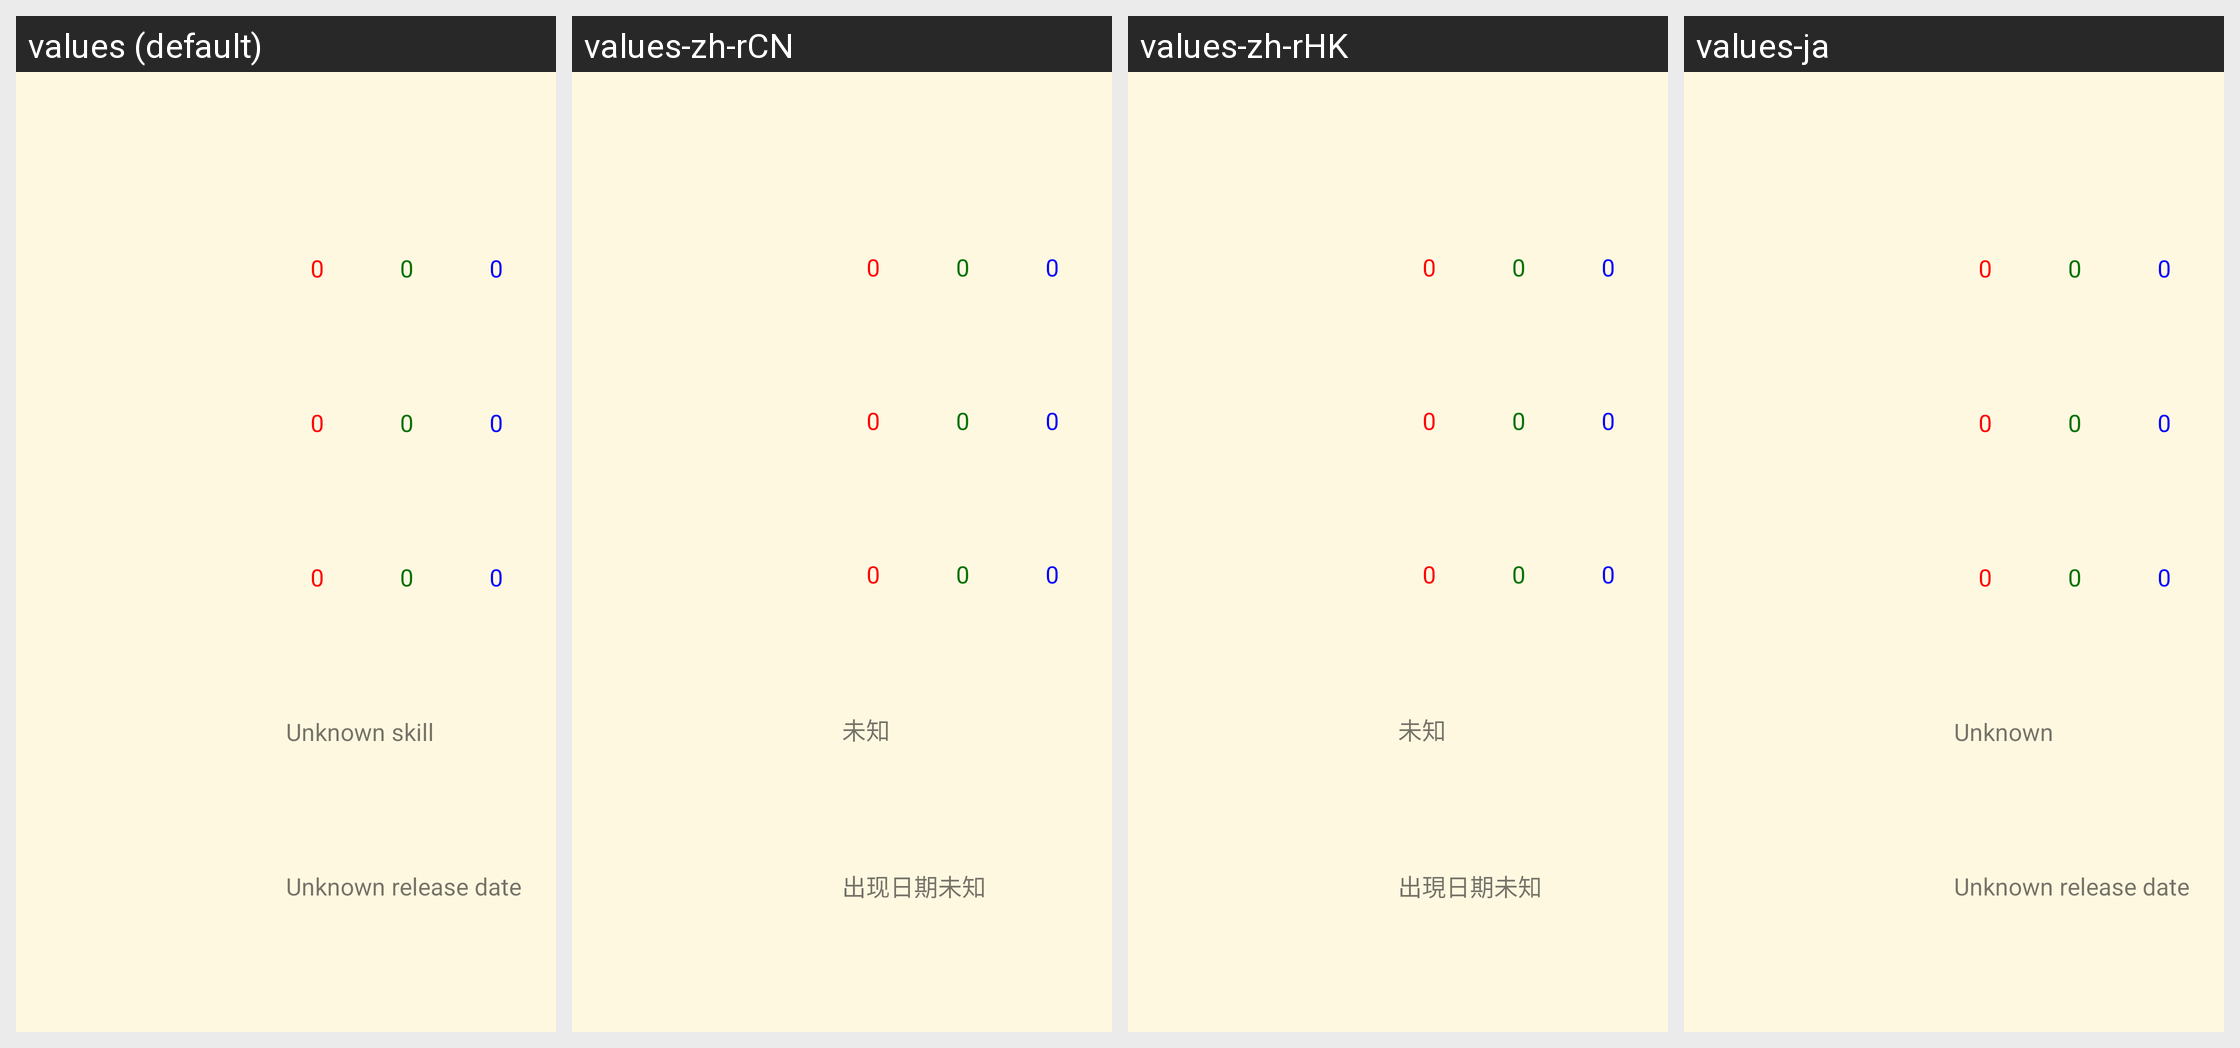

Strings drawn on this Android screen and how each of the app's shown locales translates them:
Android screen res/layout/medium_card_list_item.xml rendered under 4 locales, left to right: values (default), values-zh-rCN, values-zh-rHK, values-ja. Device: Nexus 5 (rendered at 1080×1920; each locale shown at half size, 540×960, under a caption strip naming it); theme AppTheme.
Strings drawn on this screen, with the default value and each locale's value (text and hints the layout hard-codes, and strings that could not be matched under every locale, appear in the picture but are not listed):

card_statistics_default_text
  values: 0
  values-zh-rCN: 0  [not translated; the default value is used]
  values-zh-rHK: 0  [not translated; the default value is used]
  values-ja: 0  [not translated; the default value is used]

card_skill_default_text
  values: Unknown skill
  values-zh-rCN: 未知
  values-zh-rHK: 未知
  values-ja: Unknown

card_release_date_default_text
  values: Unknown release date
  values-zh-rCN: 出现日期未知
  values-zh-rHK: 出現日期未知
  values-ja: Unknown release date  [not translated; the default value is used]
